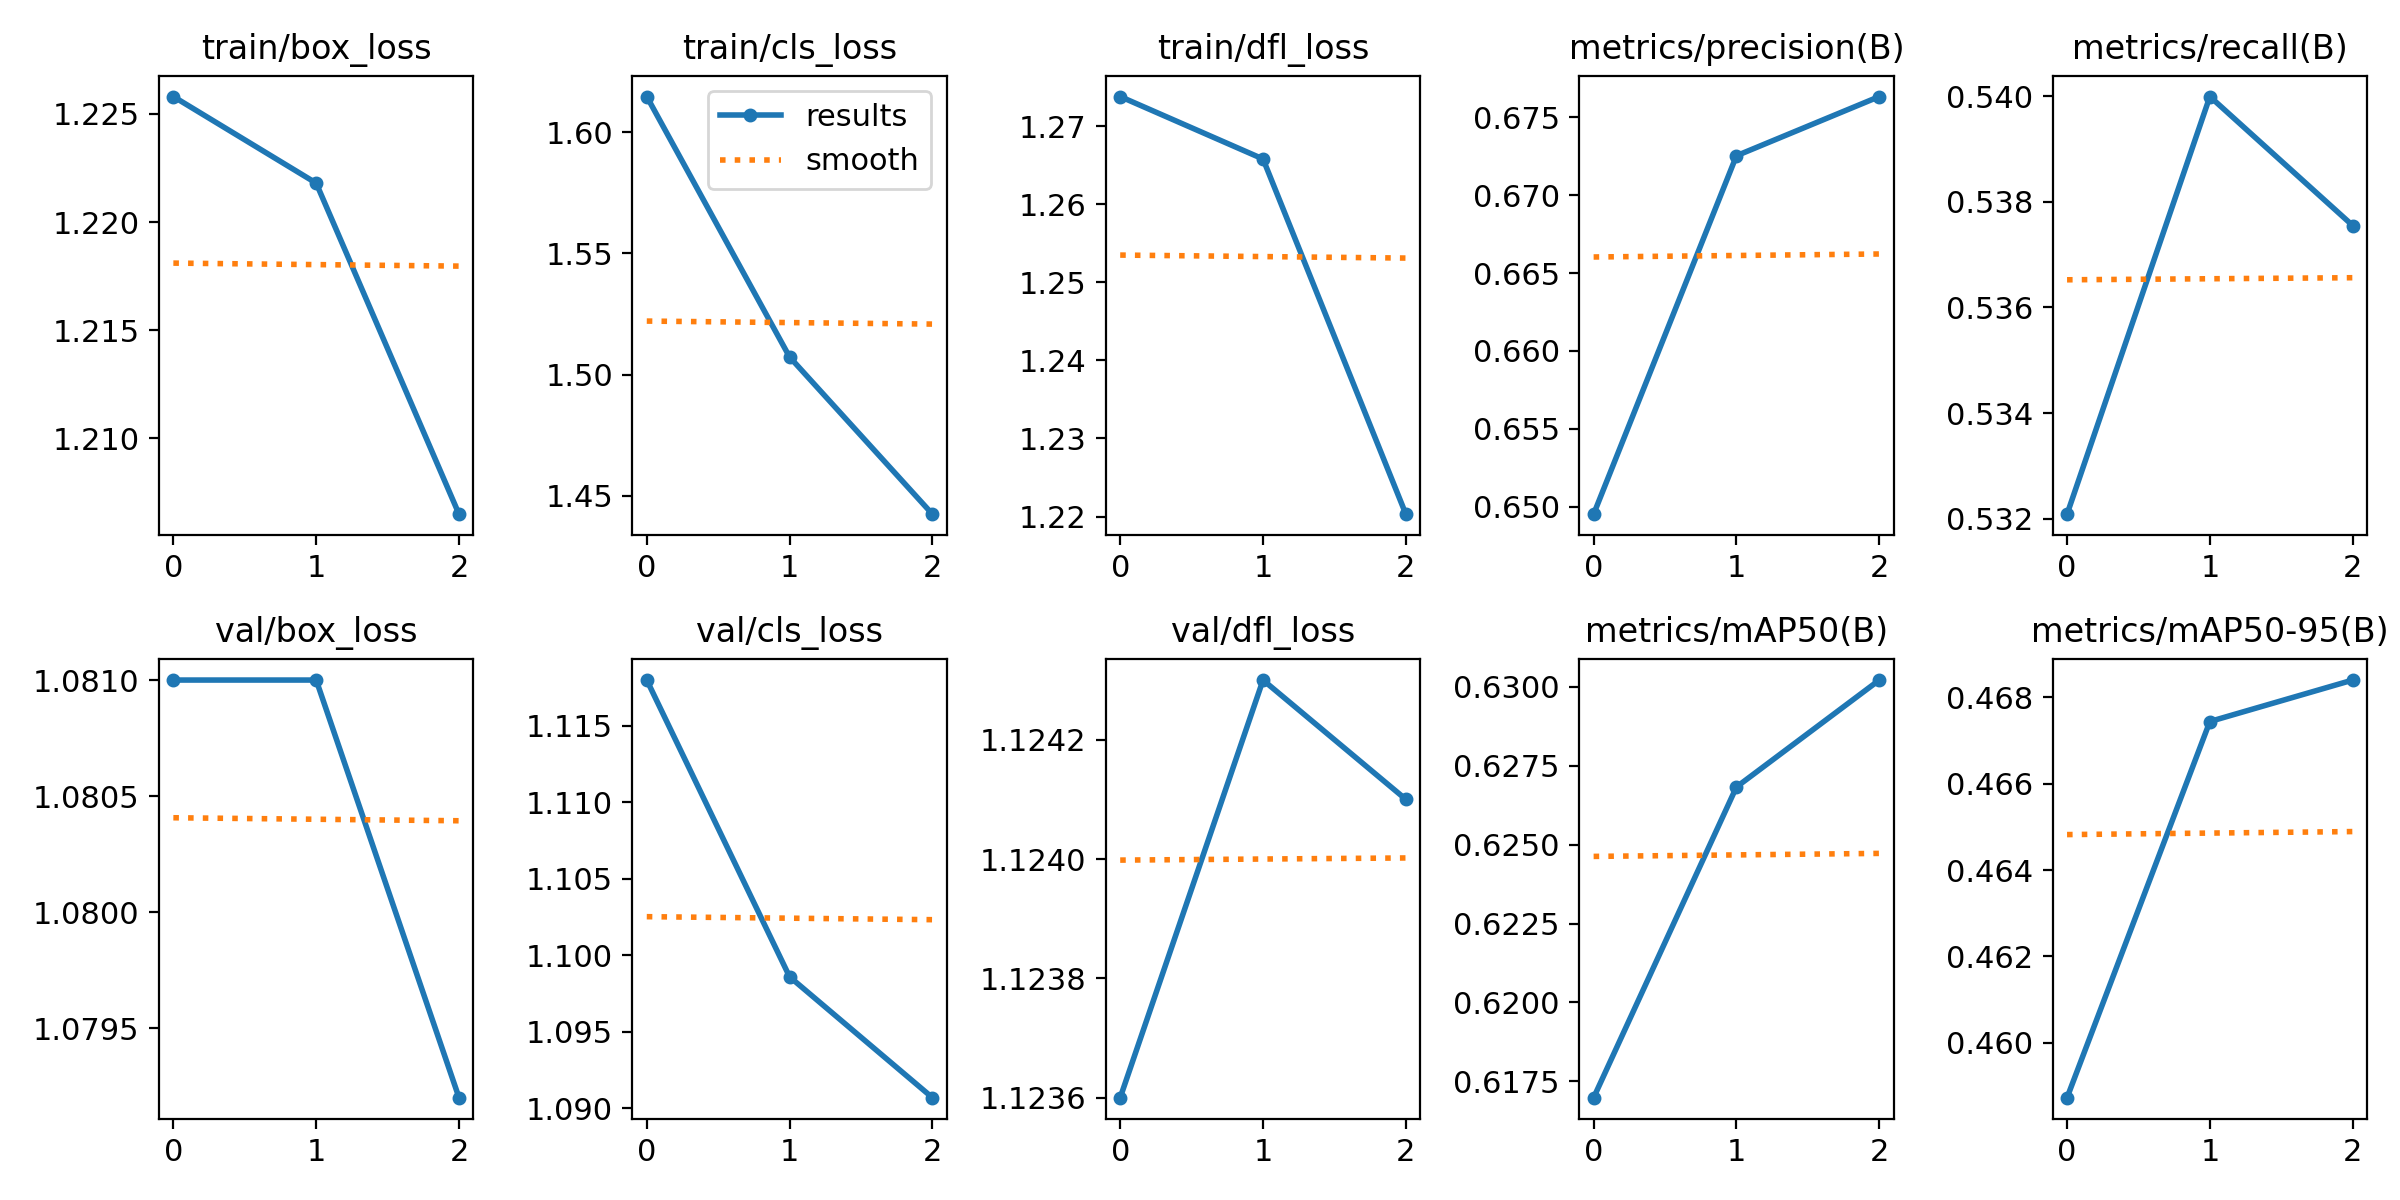

The data file committed next to this chart (first rows):
epoch, train/box_loss, train/cls_loss, train/dfl_loss, metrics/precision(B), metrics/recall(B), metrics/mAP50(B), metrics/mAP50-95(B), val/box_loss, val/cls_loss, val/dfl_loss, lr/pg0, lr/pg1, lr/pg2
0, 1.226, 1.615, 1.274, 0.6495, 0.5321, 0.617, 0.4587, 1.081, 1.118, 1.124, 8.33e-06, 8.33e-06, 8.33e-06
1, 1.222, 1.507, 1.266, 0.6725, 0.54, 0.6268, 0.4674, 1.081, 1.099, 1.124, 1.196e-05, 1.196e-05, 1.196e-05
2, 1.206, 1.442, 1.22, 0.6763, 0.5375, 0.6302, 0.4684, 1.079, 1.091, 1.124, 9.3058e-06, 9.3058e-06, 9.3058e-06
